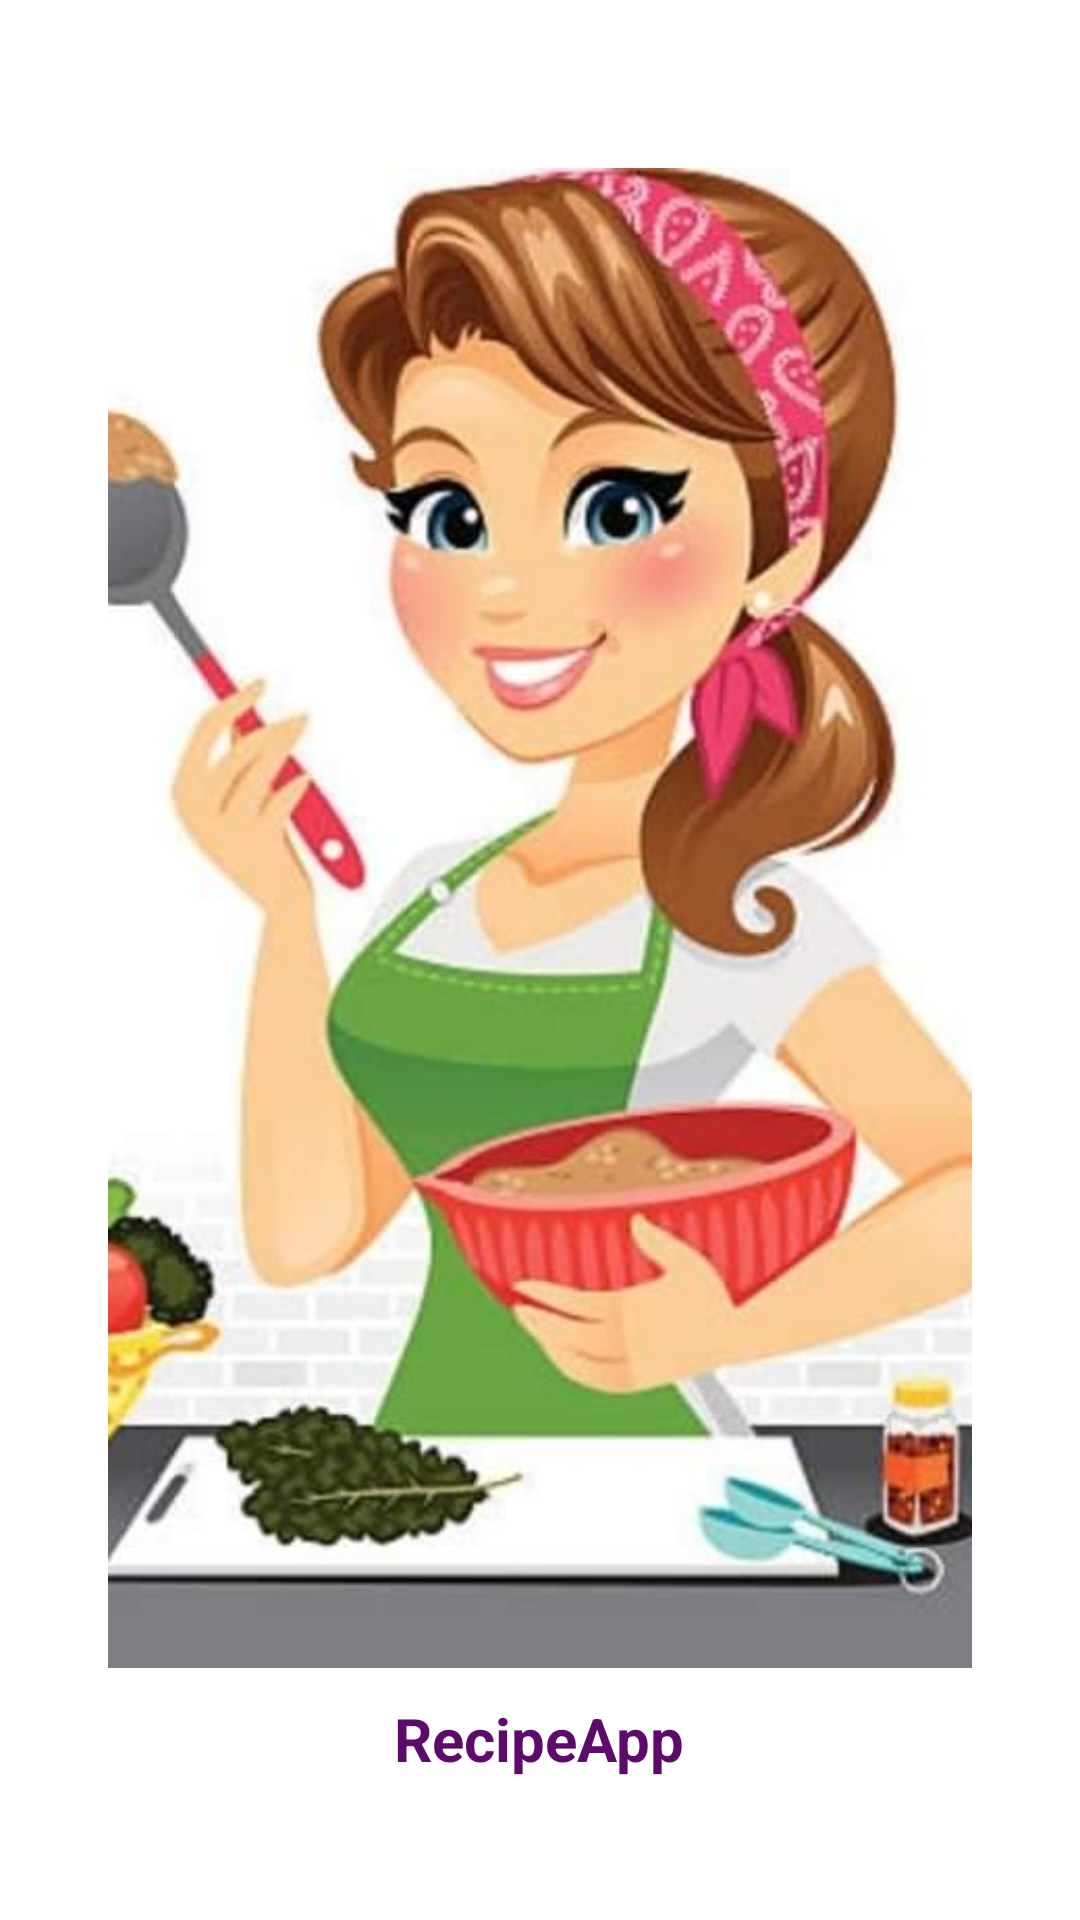

Produce the Android XML layout that renders to this screen, including the resource entries it uses.
<!-- AndroidManifest.xml: application theme Theme.MyApplication -->
<!-- res/layout/activity_recipe_app.xml -->
<RelativeLayout xmlns:android="http://schemas.android.com/apk/res/android"
    xmlns:tools="http://schemas.android.com/tools"
    android:layout_width="match_parent"
    android:layout_height="match_parent"
    android:padding="20dp"
    tools:context=".MainActivity">

    <ImageView
        android:id="@+id/recipeImageView1"
        android:layout_width="match_parent"
        android:layout_height="500dp"
        android:layout_alignParentStart="true"
        android:layout_marginTop="20dp"
        android:contentDescription="@string/todo"
        android:scaleType="centerCrop"
        android:src="@drawable/img_2" />

    <TextView
        android:id="@+id/recipeNameTextView2"
        android:layout_width="wrap_content"
        android:layout_height="wrap_content"
        android:layout_below="@id/recipeImageView1"
        android:layout_centerHorizontal="true"
        android:layout_marginTop="10dp"
        android:text="@string/recipeapp"
        android:textColor="#5C0B6A"
        android:textSize="20sp"
        android:textStyle="bold" />

    <TextView
        android:id="@+id/recipeDescriptionTextView3"
        android:layout_width="wrap_content"
        android:layout_height="wrap_content"
        android:layout_below="@id/recipeNameTextView2"
        android:layout_centerHorizontal="true"
        android:layout_marginTop="10dp"
        android:text="@string/welcome_to_our_recipe_app"
        android:textColor="#E91E63"
        android:textSize="20sp"
        android:textStyle="italic" />

    <Button
        android:id="@+id/FoodButton"
        android:layout_width="match_parent"
        android:layout_height="wrap_content"
        android:layout_below="@id/recipeDescriptionTextView3"
        android:layout_marginTop="10dp"
        android:background="#44A1AB"
        android:padding="10dp"
        android:text="@string/food"
        android:textStyle="bold" />

    <Button
        android:id="@+id/DrinksButton"
        android:layout_width="match_parent"
        android:layout_height="wrap_content"
        android:layout_below="@id/FoodButton"
        android:layout_marginTop="10dp"
        android:background="#4D944F"
        android:padding="10dp"
        android:text="@string/drinks"
        android:textStyle="bold" />

</RelativeLayout>
<!-- resources referenced by this layout -->
<resources>
  <!-- drawable img_2: png bitmap (drawable, 639776 bytes) -->
  <string name="drinks">Drinks</string>
  <string name="food">FOOD</string>
  <string name="recipeapp">RecipeApp</string>
  <string name="todo">TODO</string>
  <string name="welcome_to_our_recipe_app">Welcome to our Recipe app</string>
  <style name="Theme.MyApplication" parent="Theme.AppCompat.Light.Dialog">
          
          <item name="colorPrimary">@color/purple_500</item>
          <item name="colorPrimaryVariant">@color/purple_700</item>
          <item name="colorOnPrimary">@color/white</item>
          
          <item name="colorSecondary">@color/teal_200</item>
          <item name="colorSecondaryVariant">@color/teal_700</item>
          <item name="colorOnSecondary">@color/black</item>
          
          <item name="android:statusBarColor">?attr/colorPrimaryVariant</item>
          
      </style>
  <color name="purple_500">#FF6200EE</color>
  <color name="purple_700">#FF3700B3</color>
  <color name="white">#FFFFFF</color>
  <color name="teal_200">#FF03DAC5</color>
  <color name="teal_700">#FF018786</color>
  <color name="black">#FF000000</color>
</resources>
